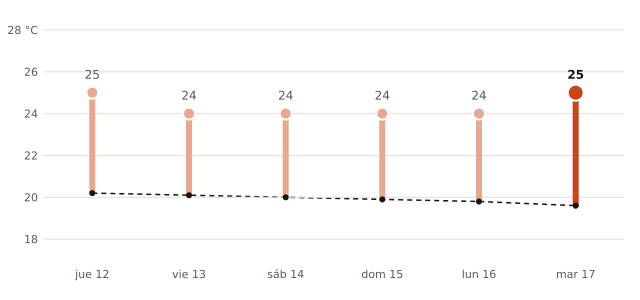

Values plotted in this chart, from the file beside it:
fecha, máxima_prevista_C, máxima_normal_1991_2020_C
2026-11-12, 25, 20.2
2026-11-13, 24, 20.1
2026-11-14, 24, 20.0
2026-11-15, 24, 19.9
2026-11-16, 24, 19.8
2026-11-17, 25, 19.6
